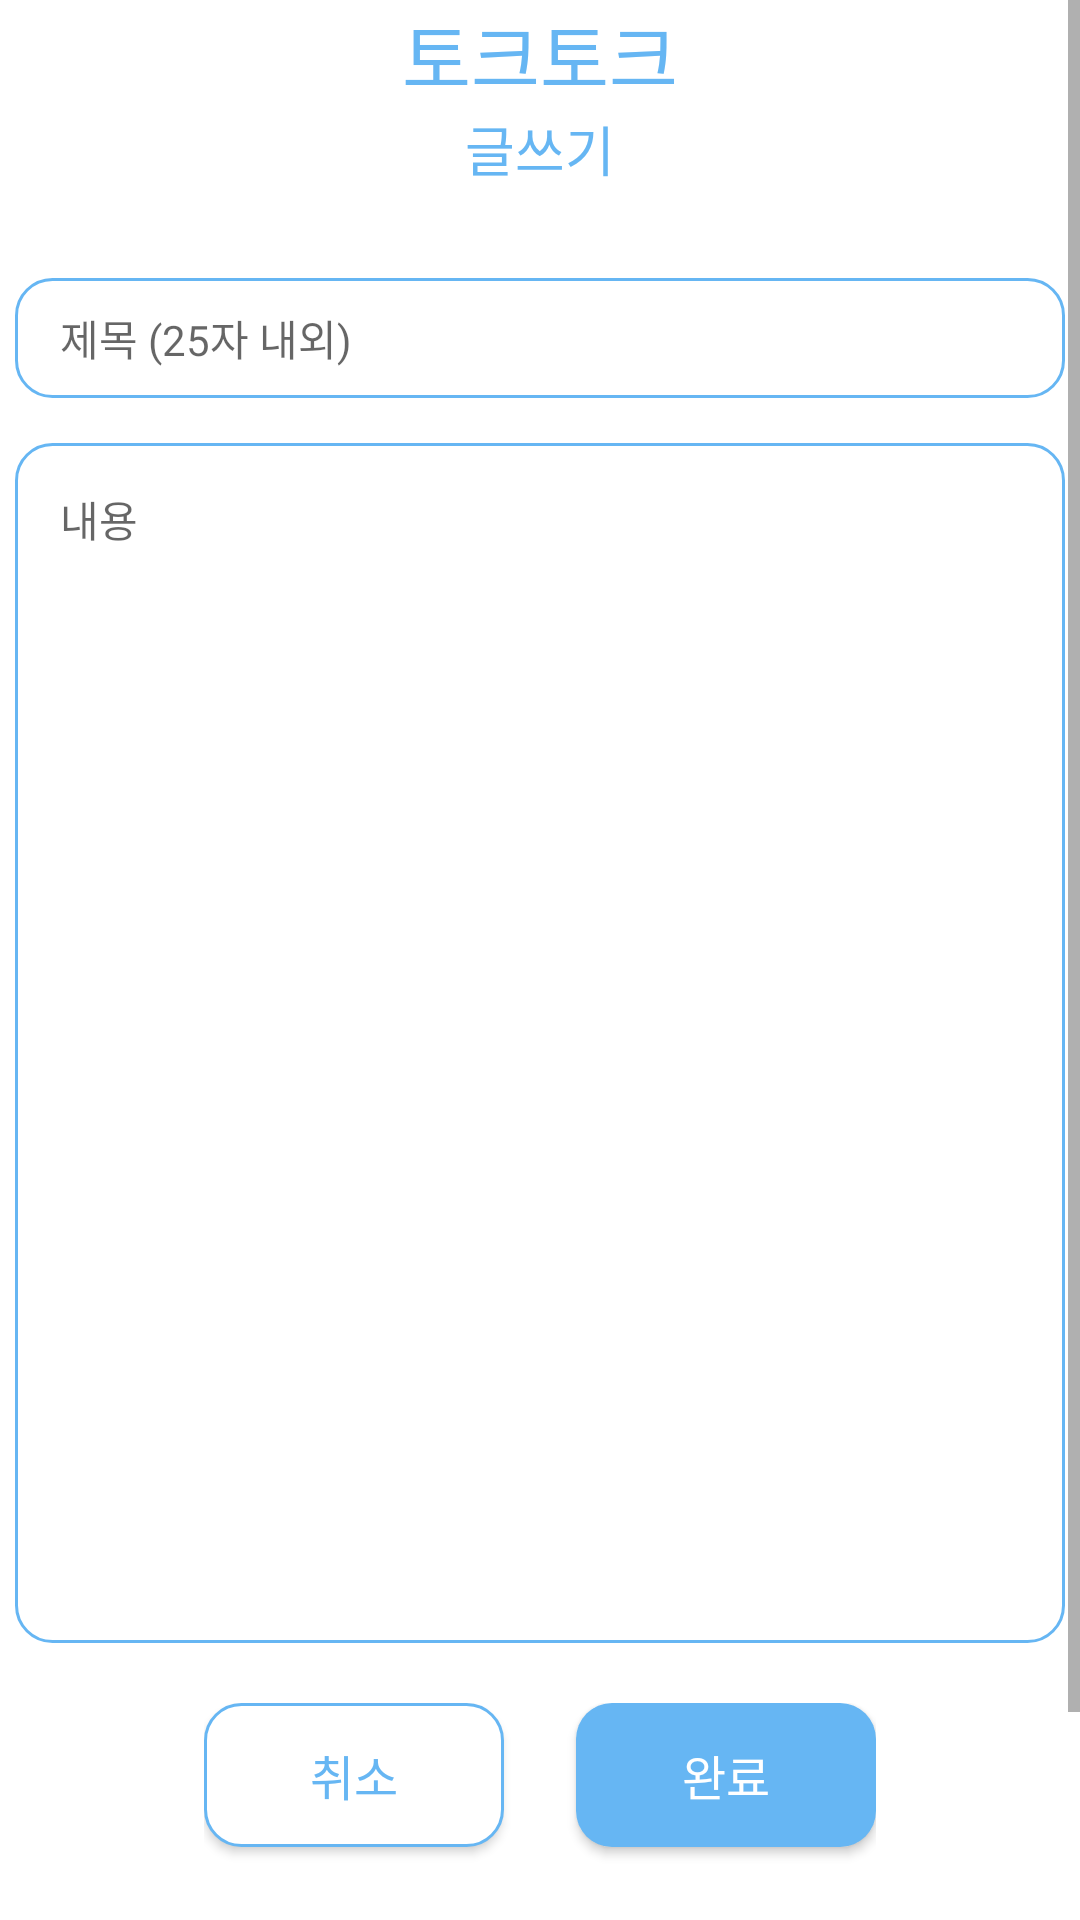

This screen was rendered from an Android layout file. Write that file and the resources it references.
<!-- AndroidManifest.xml: application theme Theme.Gikhub -->
<!-- res/layout/fragment_talk_write.xml -->
<?xml version="1.0" encoding="utf-8"?>
<FrameLayout xmlns:android="http://schemas.android.com/apk/res/android"
    xmlns:tools="http://schemas.android.com/tools"
    android:id="@+id/framelayout_write"
    android:layout_width="match_parent"
    android:layout_height="match_parent"
    tools:context=".navigation.TalkFragment">

    <ScrollView
        android:layout_width="match_parent"
        android:layout_height="match_parent">

        <LinearLayout
            android:id="@+id/linearLayout"
            android:layout_width="match_parent"
            android:layout_height="wrap_content"
            android:orientation="vertical">

            <TextView
                android:id="@+id/talk_title"
                android:layout_width="match_parent"
                android:layout_height="wrap_content"
                android:fontFamily="@font/pretendardbold"
                android:gravity="center"
                android:text="@string/talk"
                android:textColor="@color/blue"
                android:textSize="25sp" />

            <TextView
                android:id="@+id/talk_sub_title"
                android:layout_width="match_parent"
                android:layout_height="wrap_content"
                android:fontFamily="@font/pretendardregular"
                android:gravity="center"
                android:text="글쓰기"
                android:textColor="@color/blue"
                android:textSize="18sp" />

            <EditText
                android:id="@+id/write_title"
                android:layout_width="350dp"
                android:layout_height="40dp"
                android:layout_gravity="center"
                android:layout_marginTop="30dp"
                android:background="@drawable/input_info_button"
                android:fontFamily="@font/pretendardregular"
                android:hint="제목 (25자 내외)"
                    android:maxLength="25"
                android:paddingLeft="15dp"
                    android:paddingRight="15dp"
                android:textSize="14sp" />

            <EditText
                android:id="@+id/write_content"
                android:layout_width="350dp"
                android:layout_height="400dp"
                android:layout_gravity="center"
                android:layout_marginTop="15dp"
                android:background="@drawable/input_info_button"
                android:fontFamily="@font/pretendardregular"
                android:gravity="left"
                android:hint="내용"
                android:paddingLeft="15dp"
                    android:paddingRight="15dp"
                android:paddingTop="15dp"
                android:textSize="14sp" />

            <LinearLayout
                android:id="@+id/container"
                android:layout_width="wrap_content"
                android:layout_height="wrap_content"
                android:layout_gravity="center"
                android:layout_marginTop="20dp"
                android:orientation="horizontal">

                <androidx.appcompat.widget.AppCompatButton
                    android:id="@+id/cancel_write"
                    android:layout_width="100dp"
                    android:layout_height="wrap_content"
                    android:layout_marginRight="12dp"
                    android:background="@drawable/input_info_button"
                    android:fontFamily="@font/pretendardbold"
                    android:text="취소"
                    android:textColor="@color/blue"
                    android:textSize="16sp" />

                <androidx.appcompat.widget.AppCompatButton
                    android:id="@+id/complete_write"
                    android:layout_width="100dp"
                    android:layout_height="wrap_content"
                    android:layout_marginLeft="12dp"
                    android:background="@drawable/button_round_login"
                    android:fontFamily="@font/pretendardbold"
                    android:text="완료"
                    android:textColor="@color/white"
                    android:textSize="16sp" />
                <LinearLayout
                    android:layout_width="match_parent"
                    android:layout_height="150dp"/>
            </LinearLayout>
        </LinearLayout>
    </ScrollView>
</FrameLayout>
<!-- resources referenced by this layout -->
<resources>
  <color name="blue">#66B6F3</color>
  <color name="white">#FFFFFFFF</color>
  <!-- drawable button_round_login (drawable) -->
  <?xml version="1.0" encoding="utf-8"?>
  <shape xmlns:android="http://schemas.android.com/apk/res/android">
      <solid android:color="@color/blue"/>
      <corners
          android:bottomLeftRadius="12dp"
          android:bottomRightRadius="12dp"
          android:topLeftRadius="12dp"
          android:topRightRadius="12dp" />
  </shape>
  <!-- drawable input_info_button (drawable) -->
  <?xml version="1.0" encoding="utf-8"?>
  <shape xmlns:android="http://schemas.android.com/apk/res/android">
      <solid android:color="@color/white"/>
      <stroke
          android:width="1dp"
          android:color="@color/blue"/>
      <corners
          android:bottomLeftRadius="12dp"
          android:bottomRightRadius="12dp"
          android:topLeftRadius="12dp"
          android:topRightRadius="12dp" />
  </shape>
  <string name="talk">토크토크</string>
  <style name="Theme.Gikhub" parent="Theme.MaterialComponents.DayNight.DarkActionBar">
          
          <item name="colorPrimary">@color/purple_500</item>
          <item name="colorPrimaryVariant">@color/purple_700</item>
          <item name="colorOnPrimary">@color/white</item>
          
          <item name="colorSecondary">@color/teal_200</item>
          <item name="colorSecondaryVariant">@color/teal_700</item>
          <item name="colorOnSecondary">@color/black</item>
          
          <item name="android:statusBarColor" tools:targetApi="l">?attr/colorPrimaryVariant</item>
          
          <item name="windowActionBar">false</item>
          <item name="windowNoTitle">true</item>
      </style>
  <color name="purple_500">#FF6200EE</color>
  <color name="purple_700">#FF3700B3</color>
  <color name="teal_200">#FF03DAC5</color>
  <color name="teal_700">#FF018786</color>
  <color name="black">#FF000000</color>
</resources>
